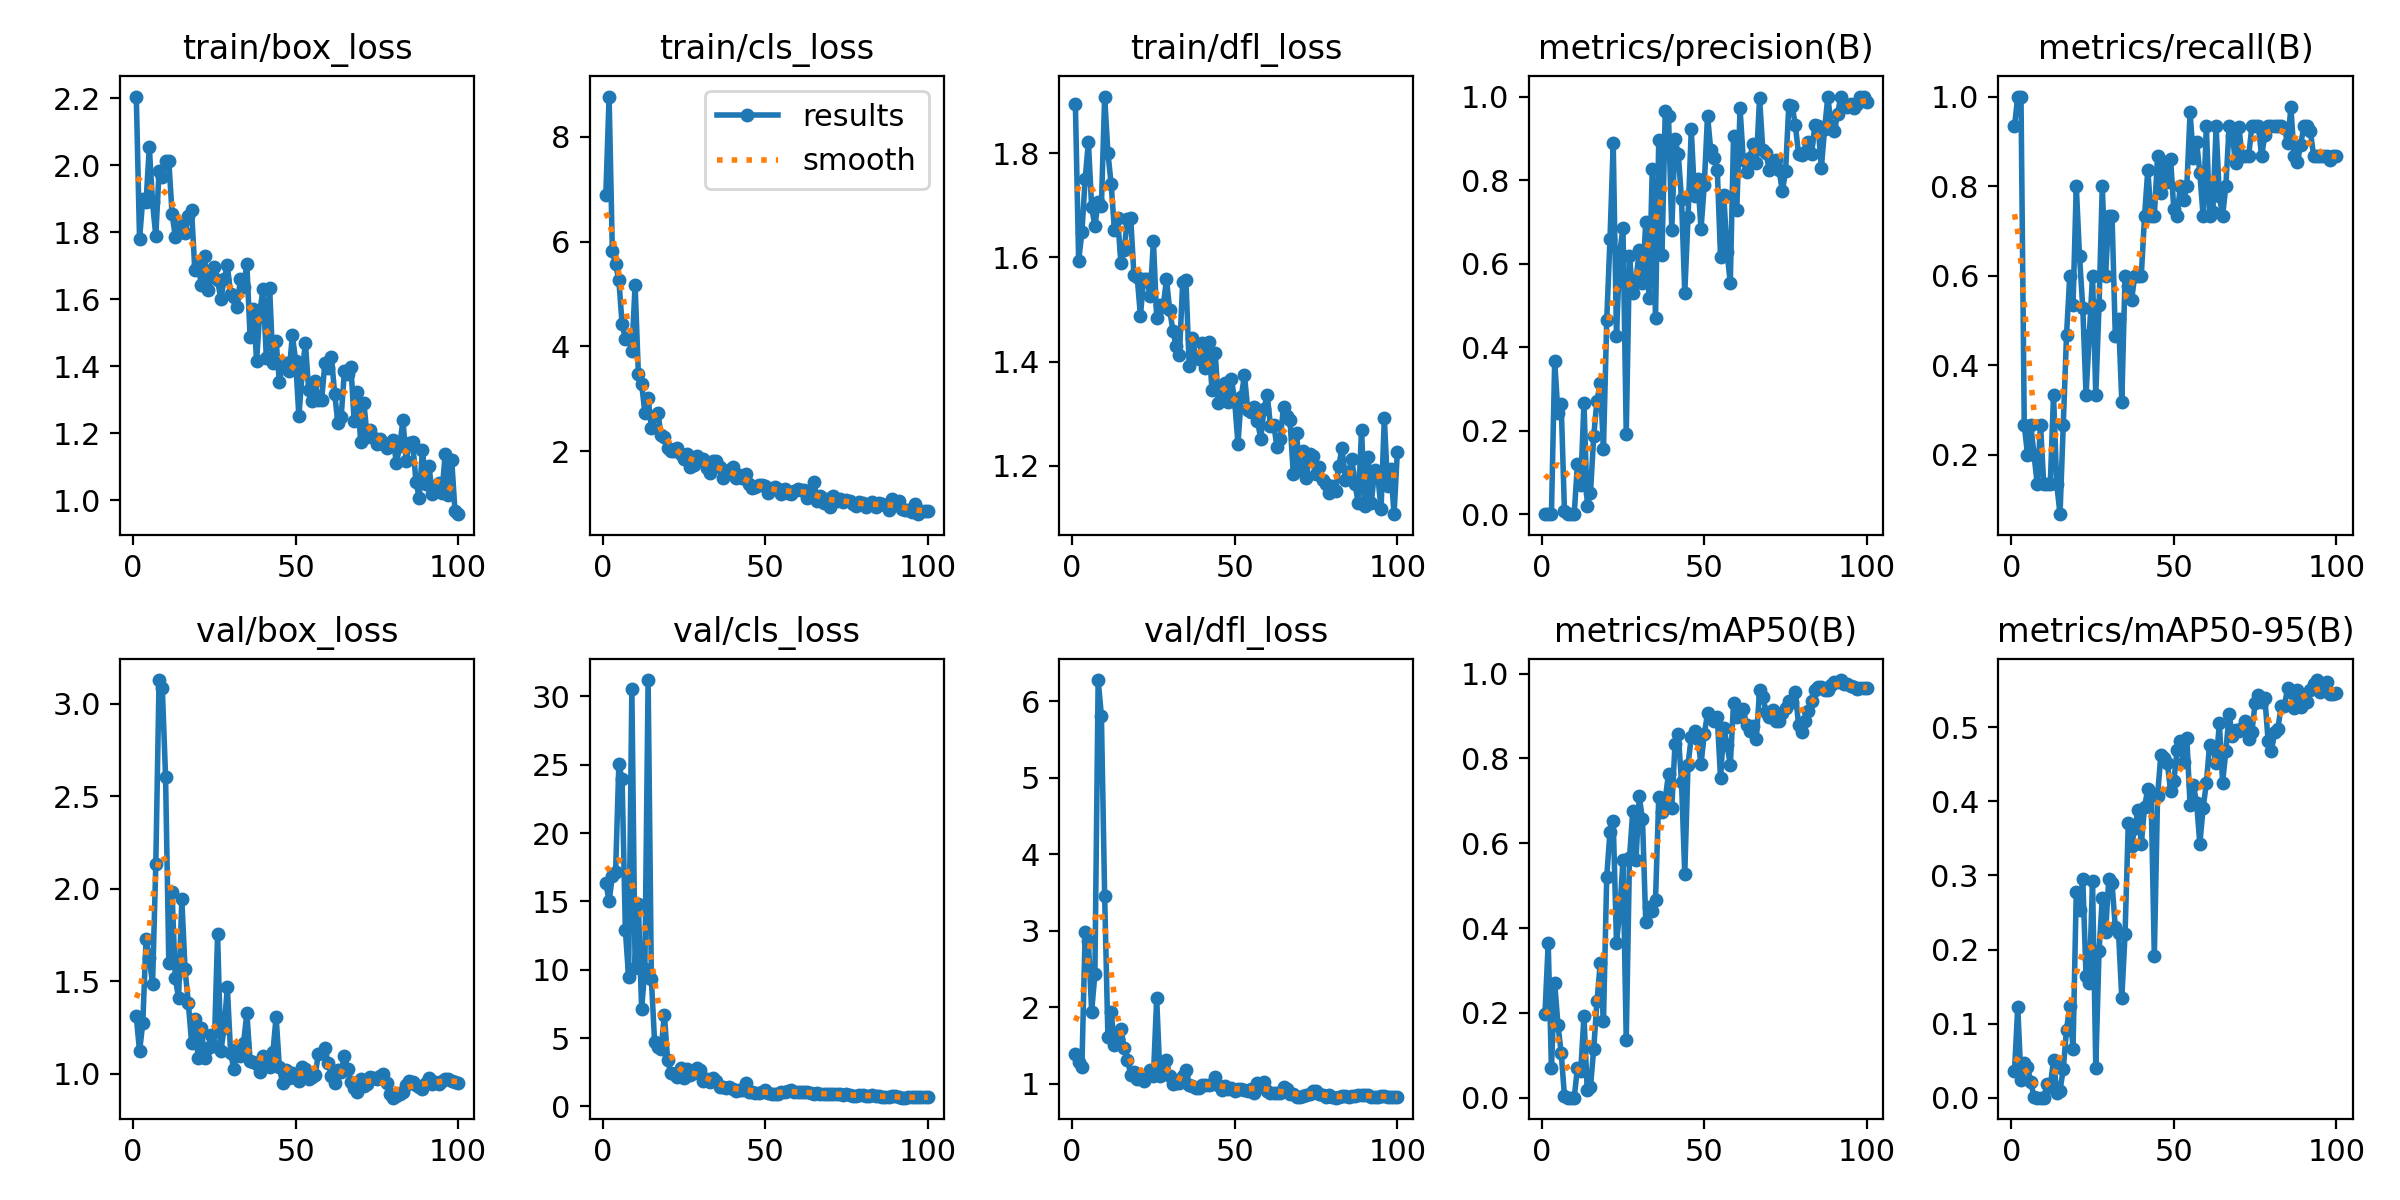

Data behind this chart, as committed beside it:
epoch, time, train/box_loss, train/cls_loss, train/dfl_loss, metrics/precision(B), metrics/recall(B), metrics/mAP50(B), metrics/mAP50-95(B), val/box_loss, val/cls_loss, val/dfl_loss, lr/pg0, lr/pg1, lr/pg2
1, 80.82, 2.205, 6.895, 1.894, 0.0007, 0.9333, 0.1968, 0.03539, 1.31, 16.34, 1.391, 0.00028, 0.00028, 0.00028
2, 154.7, 1.779, 8.767, 1.594, 0.00075, 1, 0.3639, 0.1226, 1.12, 15.03, 1.283, 0.0005743, 0.0005743, 0.0005743
3, 229.8, 1.9, 5.811, 1.648, 0.00075, 1, 0.06994, 0.02449, 1.274, 16.83, 1.217, 0.0008626, 0.0008626, 0.0008626
4, 303.7, 1.889, 5.571, 1.75, 0.3669, 0.2667, 0.2707, 0.0464, 1.728, 17.18, 2.982, 0.001145, 0.001145, 0.001145
5, 378.8, 2.053, 5.266, 1.822, 0.2412, 0.2, 0.1721, 0.04176, 1.625, 25.02, 2.867, 0.001421, 0.001421, 0.001421
6, 453.5, 1.889, 4.428, 1.696, 0.2628, 0.2667, 0.1058, 0.021, 1.483, 23.94, 1.946, 0.001692, 0.001692, 0.001692
7, 527.5, 1.788, 4.148, 1.661, 0.00817, 0.2, 0.00394, 0.00092, 2.132, 12.92, 2.435, 0.001881, 0.001881, 0.001881
8, 602.4, 1.982, 4.158, 1.706, 0.00012, 0.1333, 0.00011, 3e-05, 3.128, 9.454, 6.274, 0.001861, 0.001861, 0.001861
9, 678.9, 1.963, 3.903, 1.699, 0.0002, 0.2667, 0.00016, 4e-05, 3.086, 30.54, 5.805, 0.001842, 0.001842, 0.001842
10, 754.5, 2.012, 5.169, 1.908, 0.00013, 0.1333, 9e-05, 2e-05, 2.605, 10.14, 3.451, 0.001822, 0.001822, 0.001822
11, 830.6, 2.013, 3.475, 1.8, 0.1213, 0.1333, 0.0706, 0.01847, 1.6, 14.83, 1.612, 0.001802, 0.001802, 0.001802
12, 907.6, 1.855, 3.291, 1.74, 0.069, 0.1333, 0.06284, 0.01507, 1.979, 7.12, 1.941, 0.001782, 0.001782, 0.001782
13, 984.6, 1.786, 2.733, 1.653, 0.2666, 0.3333, 0.1924, 0.05121, 1.515, 10.04, 1.511, 0.001762, 0.001762, 0.001762
14, 1063, 1.821, 3.012, 1.675, 0.01995, 0.1333, 0.01881, 0.00631, 1.408, 31.2, 1.582, 0.001743, 0.001743, 0.001743
15, 1143, 1.81, 2.445, 1.589, 0.05077, 0.06667, 0.02519, 0.00942, 1.942, 9.305, 1.713, 0.001723, 0.001723, 0.001723
16, 1222, 1.797, 2.674, 1.615, 0.1871, 0.2667, 0.1156, 0.03873, 1.563, 4.697, 1.476, 0.001703, 0.001703, 0.001703
17, 1302, 1.848, 2.721, 1.673, 0.2721, 0.4667, 0.2269, 0.0916, 1.382, 4.336, 1.318, 0.001683, 0.001683, 0.001683
18, 1384, 1.866, 2.316, 1.676, 0.3136, 0.6, 0.3174, 0.1243, 1.168, 4.182, 1.123, 0.001663, 0.001663, 0.001663
19, 1464, 1.687, 2.265, 1.567, 0.1569, 0.5333, 0.18, 0.06584, 1.296, 6.723, 1.156, 0.001644, 0.001644, 0.001644
20, 1545, 1.703, 2.057, 1.562, 0.4642, 0.8, 0.5208, 0.278, 1.087, 3.361, 1.06, 0.001624, 0.001624, 0.001624
21, 1626, 1.643, 1.994, 1.488, 0.6582, 0.6428, 0.6273, 0.2539, 1.245, 2.453, 1.087, 0.001604, 0.001604, 0.001604
22, 1707, 1.728, 2.011, 1.559, 0.8877, 0.5276, 0.6522, 0.2948, 1.084, 2.38, 1.044, 0.001584, 0.001584, 0.001584
23, 1787, 1.627, 2.068, 1.559, 0.426, 0.3333, 0.366, 0.1638, 1.138, 2.169, 1.099, 0.001564, 0.001564, 0.001564
24, 1867, 1.665, 1.945, 1.525, 0.6264, 0.4667, 0.4376, 0.1546, 1.207, 2.805, 1.18, 0.001545, 0.001545, 0.001545
25, 1947, 1.697, 1.852, 1.631, 0.6851, 0.6, 0.56, 0.2925, 1.151, 2.115, 1.108, 0.001525, 0.001525, 0.001525
26, 2028, 1.658, 1.945, 1.484, 0.1915, 0.3333, 0.1366, 0.04072, 1.754, 2.758, 2.12, 0.001505, 0.001505, 0.001505
27, 2108, 1.599, 1.701, 1.508, 0.6173, 0.5333, 0.565, 0.1977, 1.12, 2.272, 1.101, 0.001485, 0.001485, 0.001485
28, 2188, 1.659, 1.729, 1.506, 0.529, 0.8, 0.6759, 0.2695, 1.246, 2.45, 1.155, 0.001465, 0.001465, 0.001465
29, 2268, 1.7, 1.911, 1.558, 0.559, 0.6, 0.5612, 0.223, 1.466, 2.778, 1.308, 0.001446, 0.001446, 0.001446
30, 2349, 1.616, 1.824, 1.499, 0.6325, 0.7333, 0.7106, 0.2949, 1.11, 2.649, 1.099, 0.001426, 0.001426, 0.001426
31, 2432, 1.605, 1.854, 1.459, 0.5527, 0.7333, 0.6563, 0.2893, 1.026, 1.893, 0.9948, 0.001406, 0.001406, 0.001406
32, 2513, 1.576, 1.678, 1.429, 0.6995, 0.4656, 0.4147, 0.23, 1.131, 2.016, 1.013, 0.001386, 0.001386, 0.001386
33, 2594, 1.659, 1.582, 1.413, 0.518, 0.5026, 0.449, 0.2219, 1.095, 1.782, 1.019, 0.001366, 0.001366, 0.001366
34, 2675, 1.637, 1.822, 1.554, 0.8257, 0.3181, 0.4406, 0.1344, 1.166, 2.07, 1.1, 0.001347, 0.001347, 0.001347
35, 2756, 1.705, 1.815, 1.556, 0.4693, 0.6, 0.4655, 0.221, 1.329, 1.831, 1.189, 0.001327, 0.001327, 0.001327
36, 2837, 1.486, 1.695, 1.391, 0.896, 0.5763, 0.7081, 0.3713, 1.068, 1.436, 0.9842, 0.001307, 0.001307, 0.001307
37, 2918, 1.572, 1.497, 1.445, 0.6202, 0.5449, 0.6736, 0.3399, 1.063, 1.419, 0.9748, 0.001287, 0.001287, 0.001287
38, 2998, 1.416, 1.612, 1.408, 0.966, 0.6, 0.705, 0.3637, 1.053, 1.366, 0.9427, 0.001267, 0.001267, 0.001267
39, 3079, 1.564, 1.637, 1.406, 0.953, 0.6, 0.7637, 0.3889, 1.009, 1.388, 0.9484, 0.001248, 0.001248, 0.001248
40, 3159, 1.63, 1.707, 1.436, 0.6806, 0.6, 0.6834, 0.3422, 1.095, 1.283, 0.983, 0.001228, 0.001228, 0.001228
41, 3239, 1.423, 1.497, 1.389, 0.898, 0.7333, 0.8338, 0.3926, 1.059, 1.146, 0.9812, 0.001208, 0.001208, 0.001208
42, 3320, 1.634, 1.539, 1.437, 0.8623, 0.8363, 0.8573, 0.4168, 1.036, 1.172, 0.9919, 0.001188, 0.001188, 0.001188
43, 3400, 1.409, 1.479, 1.346, 0.7547, 0.7333, 0.7442, 0.4114, 1.114, 1.172, 0.9971, 0.001168, 0.001168, 0.001168
44, 3481, 1.475, 1.565, 1.416, 0.5294, 0.7333, 0.5273, 0.1908, 1.306, 1.728, 1.093, 0.001149, 0.001149, 0.001149
45, 3561, 1.352, 1.378, 1.32, 0.7107, 0.8667, 0.7856, 0.4074, 1.033, 1.064, 0.9806, 0.001129, 0.001129, 0.001129
46, 3641, 1.405, 1.299, 1.331, 0.9216, 0.7848, 0.8504, 0.4623, 0.9467, 1.082, 0.9185, 0.001109, 0.001109, 0.001109
47, 3722, 1.409, 1.321, 1.359, 0.7618, 0.8534, 0.8658, 0.4579, 1.017, 1.014, 0.9773, 0.001089, 0.001089, 0.001089
48, 3803, 1.385, 1.348, 1.323, 0.8015, 0.8082, 0.8449, 0.4519, 0.9781, 1.015, 0.9301, 0.001069, 0.001069, 0.001069
49, 3883, 1.491, 1.35, 1.367, 0.6828, 0.8614, 0.7882, 0.4141, 1.006, 1.025, 0.9524, 0.00105, 0.00105, 0.00105
50, 3963, 1.416, 1.331, 1.323, 0.7888, 0.7477, 0.857, 0.4269, 0.9776, 1.194, 0.9146, 0.00103, 0.00103, 0.00103
51, 4044, 1.25, 1.211, 1.242, 0.9546, 0.7333, 0.9065, 0.4699, 0.9578, 0.9858, 0.9349, 0.00101, 0.00101, 0.00101
52, 4124, 1.379, 1.274, 1.333, 0.871, 0.8, 0.8957, 0.482, 1.036, 0.9214, 0.9372, 0.0009902, 0.0009902, 0.0009902
53, 4207, 1.47, 1.317, 1.374, 0.8519, 0.7684, 0.8895, 0.4534, 1.022, 0.9393, 0.9239, 0.0009704, 0.0009704, 0.0009704
54, 4287, 1.33, 1.28, 1.307, 0.8243, 0.8, 0.8977, 0.4851, 0.9712, 0.9435, 0.9125, 0.0009506, 0.0009506, 0.0009506
55, 4367, 1.297, 1.187, 1.303, 0.6164, 0.9647, 0.7528, 0.3947, 0.9793, 1.075, 0.929, 0.0009308, 0.0009308, 0.0009308
56, 4447, 1.357, 1.279, 1.314, 0.7637, 0.8623, 0.8715, 0.4218, 0.9899, 1.044, 0.8852, 0.000911, 0.000911, 0.000911
57, 4528, 1.299, 1.192, 1.287, 0.6275, 0.8991, 0.8315, 0.3983, 1.107, 1.101, 1.017, 0.0008912, 0.0008912, 0.0008912
58, 4609, 1.299, 1.178, 1.252, 0.554, 0.8289, 0.7853, 0.3428, 1.113, 1.215, 0.9874, 0.0008714, 0.0008714, 0.0008714
59, 4689, 1.409, 1.249, 1.31, 0.9062, 0.7333, 0.9305, 0.3907, 1.136, 1.028, 1.026, 0.0008516, 0.0008516, 0.0008516
60, 4769, 1.395, 1.275, 1.336, 0.7278, 0.9333, 0.8984, 0.4247, 1.058, 1.085, 0.9068, 0.0008318, 0.0008318, 0.0008318
... 40 more rows
